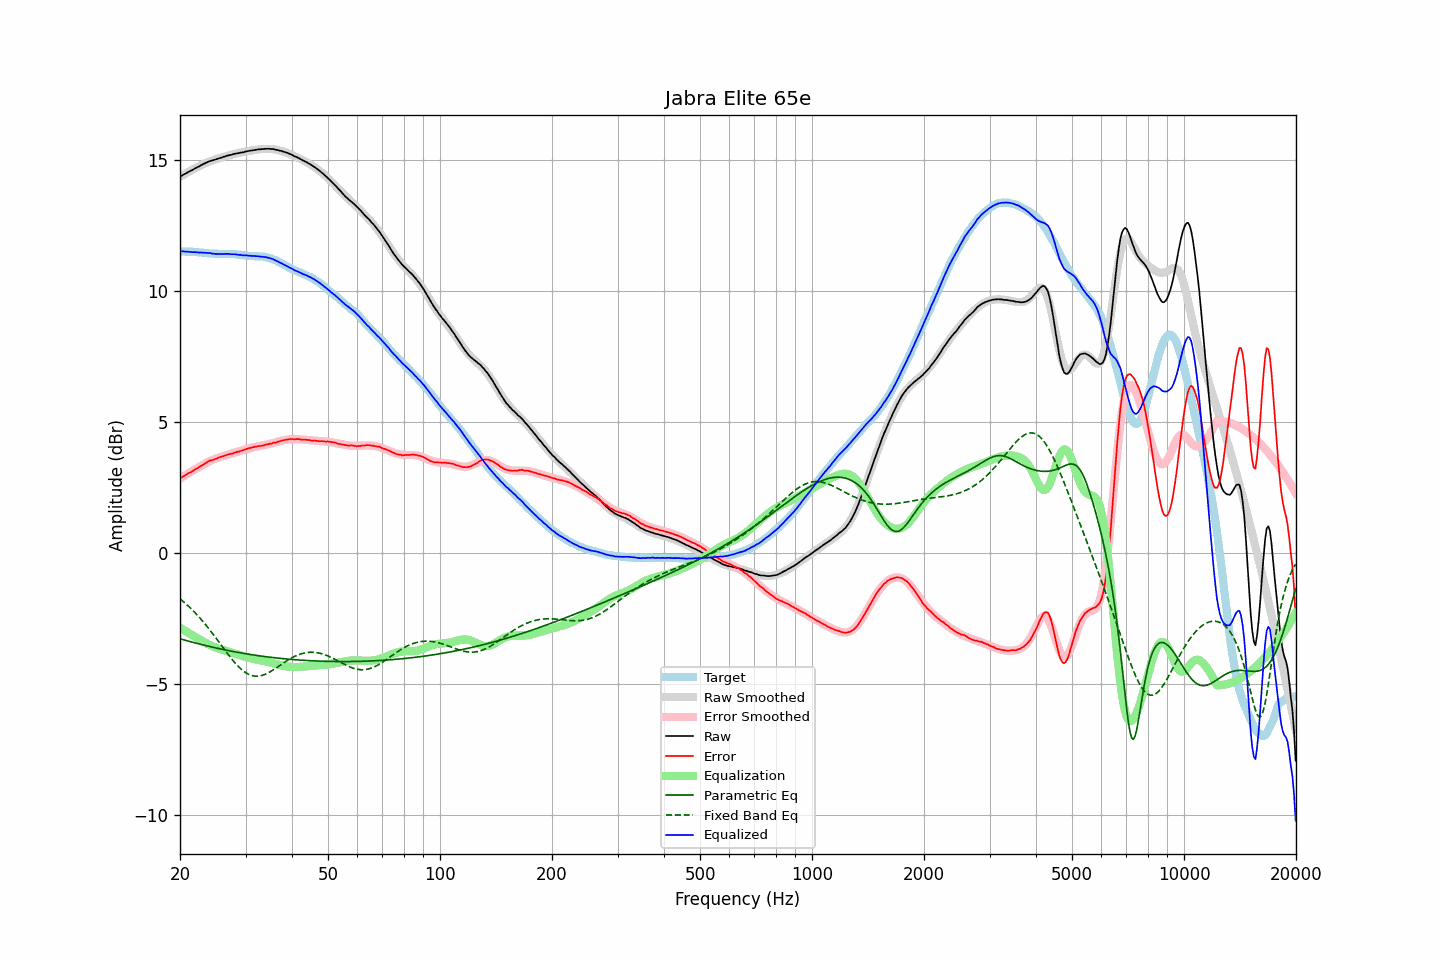

Source data for this figure (header and first rows):
frequency, raw, error, smoothed, error_smoothed, equalization, parametric_eq, fixed_band_eq, equalized_raw, equalized_smoothed, target
20.00, 14.37, 2.86, 14.36, 2.85, -2.85, -3.27, -1.75, 11.53, 11.52, 11.52
20.20, 14.40, 2.89, 14.40, 2.88, -2.88, -3.29, -1.80, 11.52, 11.52, 11.52
20.40, 14.44, 2.93, 14.44, 2.92, -2.92, -3.31, -1.85, 11.52, 11.51, 11.52
20.61, 14.47, 2.96, 14.47, 2.96, -2.96, -3.32, -1.90, 11.51, 11.51, 11.51
20.81, 14.50, 3.00, 14.51, 3.00, -3.00, -3.34, -1.95, 11.50, 11.51, 11.50
21.02, 14.54, 3.04, 14.54, 3.04, -3.04, -3.36, -2.01, 11.51, 11.51, 11.50
21.23, 14.57, 3.07, 14.58, 3.07, -3.07, -3.37, -2.07, 11.50, 11.50, 11.50
21.44, 14.60, 3.09, 14.61, 3.11, -3.11, -3.39, -2.13, 11.49, 11.50, 11.51
21.66, 14.63, 3.13, 14.64, 3.15, -3.15, -3.41, -2.19, 11.49, 11.50, 11.50
21.87, 14.67, 3.18, 14.68, 3.18, -3.18, -3.42, -2.25, 11.49, 11.49, 11.50
22.09, 14.70, 3.22, 14.71, 3.22, -3.22, -3.44, -2.32, 11.48, 11.49, 11.49
22.31, 14.73, 3.25, 14.74, 3.25, -3.25, -3.45, -2.38, 11.48, 11.48, 11.49
22.54, 14.76, 3.29, 14.77, 3.29, -3.29, -3.47, -2.45, 11.47, 11.48, 11.48
22.76, 14.80, 3.33, 14.80, 3.33, -3.33, -3.49, -2.52, 11.48, 11.47, 11.48
22.99, 14.83, 3.36, 14.83, 3.36, -3.36, -3.50, -2.59, 11.47, 11.47, 11.47
23.22, 14.86, 3.40, 14.86, 3.40, -3.40, -3.52, -2.66, 11.47, 11.46, 11.46
23.45, 14.89, 3.43, 14.89, 3.43, -3.43, -3.53, -2.74, 11.46, 11.46, 11.46
23.69, 14.92, 3.47, 14.91, 3.46, -3.46, -3.55, -2.81, 11.46, 11.45, 11.45
23.92, 14.95, 3.52, 14.94, 3.49, -3.49, -3.56, -2.89, 11.46, 11.45, 11.44
24.16, 14.97, 3.54, 14.96, 3.52, -3.52, -3.57, -2.97, 11.45, 11.44, 11.44
24.40, 14.98, 3.55, 14.99, 3.55, -3.55, -3.59, -3.05, 11.43, 11.44, 11.44
24.65, 15.00, 3.57, 15.01, 3.58, -3.58, -3.60, -3.13, 11.43, 11.43, 11.43
24.89, 15.02, 3.59, 15.03, 3.60, -3.60, -3.62, -3.21, 11.42, 11.43, 11.43
25.14, 15.04, 3.61, 15.05, 3.62, -3.62, -3.63, -3.29, 11.42, 11.43, 11.43
25.39, 15.06, 3.65, 15.07, 3.64, -3.64, -3.64, -3.38, 11.42, 11.42, 11.42
25.65, 15.08, 3.67, 15.09, 3.67, -3.67, -3.66, -3.46, 11.42, 11.42, 11.42
25.91, 15.10, 3.69, 15.11, 3.69, -3.69, -3.67, -3.54, 11.42, 11.42, 11.41
26.16, 15.12, 3.70, 15.12, 3.70, -3.70, -3.68, -3.63, 11.42, 11.42, 11.42
26.43, 15.14, 3.72, 15.14, 3.72, -3.72, -3.70, -3.71, 11.42, 11.42, 11.42
26.69, 15.16, 3.75, 15.16, 3.74, -3.74, -3.71, -3.79, 11.42, 11.42, 11.42
26.96, 15.18, 3.77, 15.18, 3.76, -3.76, -3.72, -3.87, 11.42, 11.42, 11.42
27.23, 15.19, 3.78, 15.19, 3.78, -3.78, -3.73, -3.95, 11.42, 11.41, 11.41
27.50, 15.20, 3.79, 15.21, 3.80, -3.80, -3.74, -4.03, 11.41, 11.41, 11.41
27.77, 15.22, 3.81, 15.22, 3.82, -3.82, -3.76, -4.10, 11.41, 11.41, 11.42
28.05, 15.24, 3.84, 15.24, 3.83, -3.83, -3.77, -4.18, 11.41, 11.40, 11.41
28.33, 15.25, 3.85, 15.25, 3.85, -3.85, -3.78, -4.25, 11.40, 11.40, 11.40
28.62, 15.26, 3.87, 15.27, 3.87, -3.87, -3.79, -4.31, 11.39, 11.40, 11.39
28.90, 15.27, 3.88, 15.28, 3.89, -3.89, -3.80, -4.37, 11.38, 11.39, 11.40
29.19, 15.29, 3.91, 15.29, 3.91, -3.91, -3.81, -4.43, 11.38, 11.38, 11.38
29.48, 15.29, 3.92, 15.30, 3.93, -3.93, -3.82, -4.48, 11.37, 11.38, 11.37
29.78, 15.31, 3.95, 15.32, 3.95, -3.95, -3.83, -4.53, 11.37, 11.37, 11.37
30.08, 15.33, 3.97, 15.33, 3.97, -3.97, -3.84, -4.57, 11.37, 11.36, 11.36
30.38, 15.34, 3.99, 15.34, 3.98, -3.98, -3.85, -4.61, 11.36, 11.36, 11.35
30.68, 15.35, 4.01, 15.35, 4.00, -4.00, -3.86, -4.64, 11.35, 11.35, 11.35
30.99, 15.36, 4.02, 15.36, 4.02, -4.02, -3.87, -4.66, 11.35, 11.35, 11.34
31.30, 15.37, 4.03, 15.37, 4.03, -4.03, -3.88, -4.68, 11.34, 11.34, 11.34
31.61, 15.38, 4.05, 15.39, 4.05, -4.05, -3.89, -4.69, 11.34, 11.34, 11.34
31.93, 15.39, 4.06, 15.39, 4.06, -4.06, -3.90, -4.70, 11.34, 11.34, 11.33
32.24, 15.40, 4.07, 15.40, 4.07, -4.07, -3.91, -4.70, 11.33, 11.33, 11.34
32.57, 15.41, 4.09, 15.41, 4.08, -4.08, -3.92, -4.69, 11.33, 11.33, 11.32
32.89, 15.41, 4.09, 15.42, 4.10, -4.10, -3.93, -4.68, 11.32, 11.32, 11.33
33.22, 15.42, 4.10, 15.42, 4.11, -4.11, -3.94, -4.67, 11.32, 11.32, 11.32
33.55, 15.42, 4.11, 15.43, 4.12, -4.12, -3.94, -4.65, 11.30, 11.31, 11.32
33.89, 15.43, 4.13, 15.43, 4.13, -4.13, -3.95, -4.63, 11.30, 11.30, 11.30
34.23, 15.43, 4.15, 15.43, 4.15, -4.15, -3.96, -4.60, 11.29, 11.29, 11.28
34.57, 15.43, 4.15, 15.43, 4.16, -4.16, -3.97, -4.57, 11.27, 11.27, 11.28
34.92, 15.43, 4.18, 15.43, 4.17, -4.17, -3.98, -4.53, 11.26, 11.25, 11.25
35.27, 15.42, 4.18, 15.42, 4.19, -4.19, -3.98, -4.50, 11.23, 11.23, 11.25
35.62, 15.42, 4.21, 15.42, 4.20, -4.20, -3.99, -4.46, 11.22, 11.21, 11.21
35.97, 15.40, 4.21, 15.41, 4.22, -4.22, -4.00, -4.42, 11.18, 11.19, 11.19
... 635 more rows
